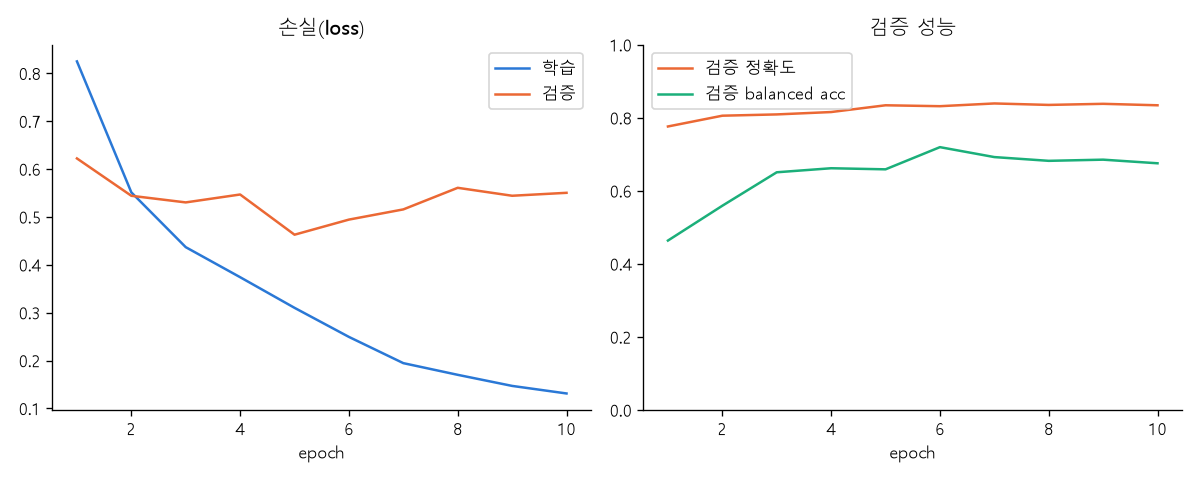

The file beside this chart, header and first rows:
epoch, train_loss, train_acc, train_bal_acc, val_loss, val_acc, val_bal_acc
1, 0.8249, 0.7184, 0.2659, 0.6222, 0.7764, 0.4641
2, 0.5513, 0.8088, 0.5343, 0.5442, 0.8059, 0.5594
3, 0.4368, 0.8408, 0.6316, 0.5303, 0.8094, 0.651
4, 0.3741, 0.8638, 0.7079, 0.5469, 0.8159, 0.6621
5, 0.3101, 0.8841, 0.767, 0.4629, 0.8344, 0.6591
6, 0.2494, 0.9094, 0.8295, 0.4944, 0.8319, 0.7198
7, 0.1946, 0.9312, 0.8604, 0.5157, 0.8394, 0.6926
8, 0.1702, 0.9405, 0.8816, 0.5608, 0.8354, 0.6823
9, 0.147, 0.9491, 0.9043, 0.5442, 0.8384, 0.6855
10, 0.1312, 0.9537, 0.9164, 0.5504, 0.8344, 0.6756
